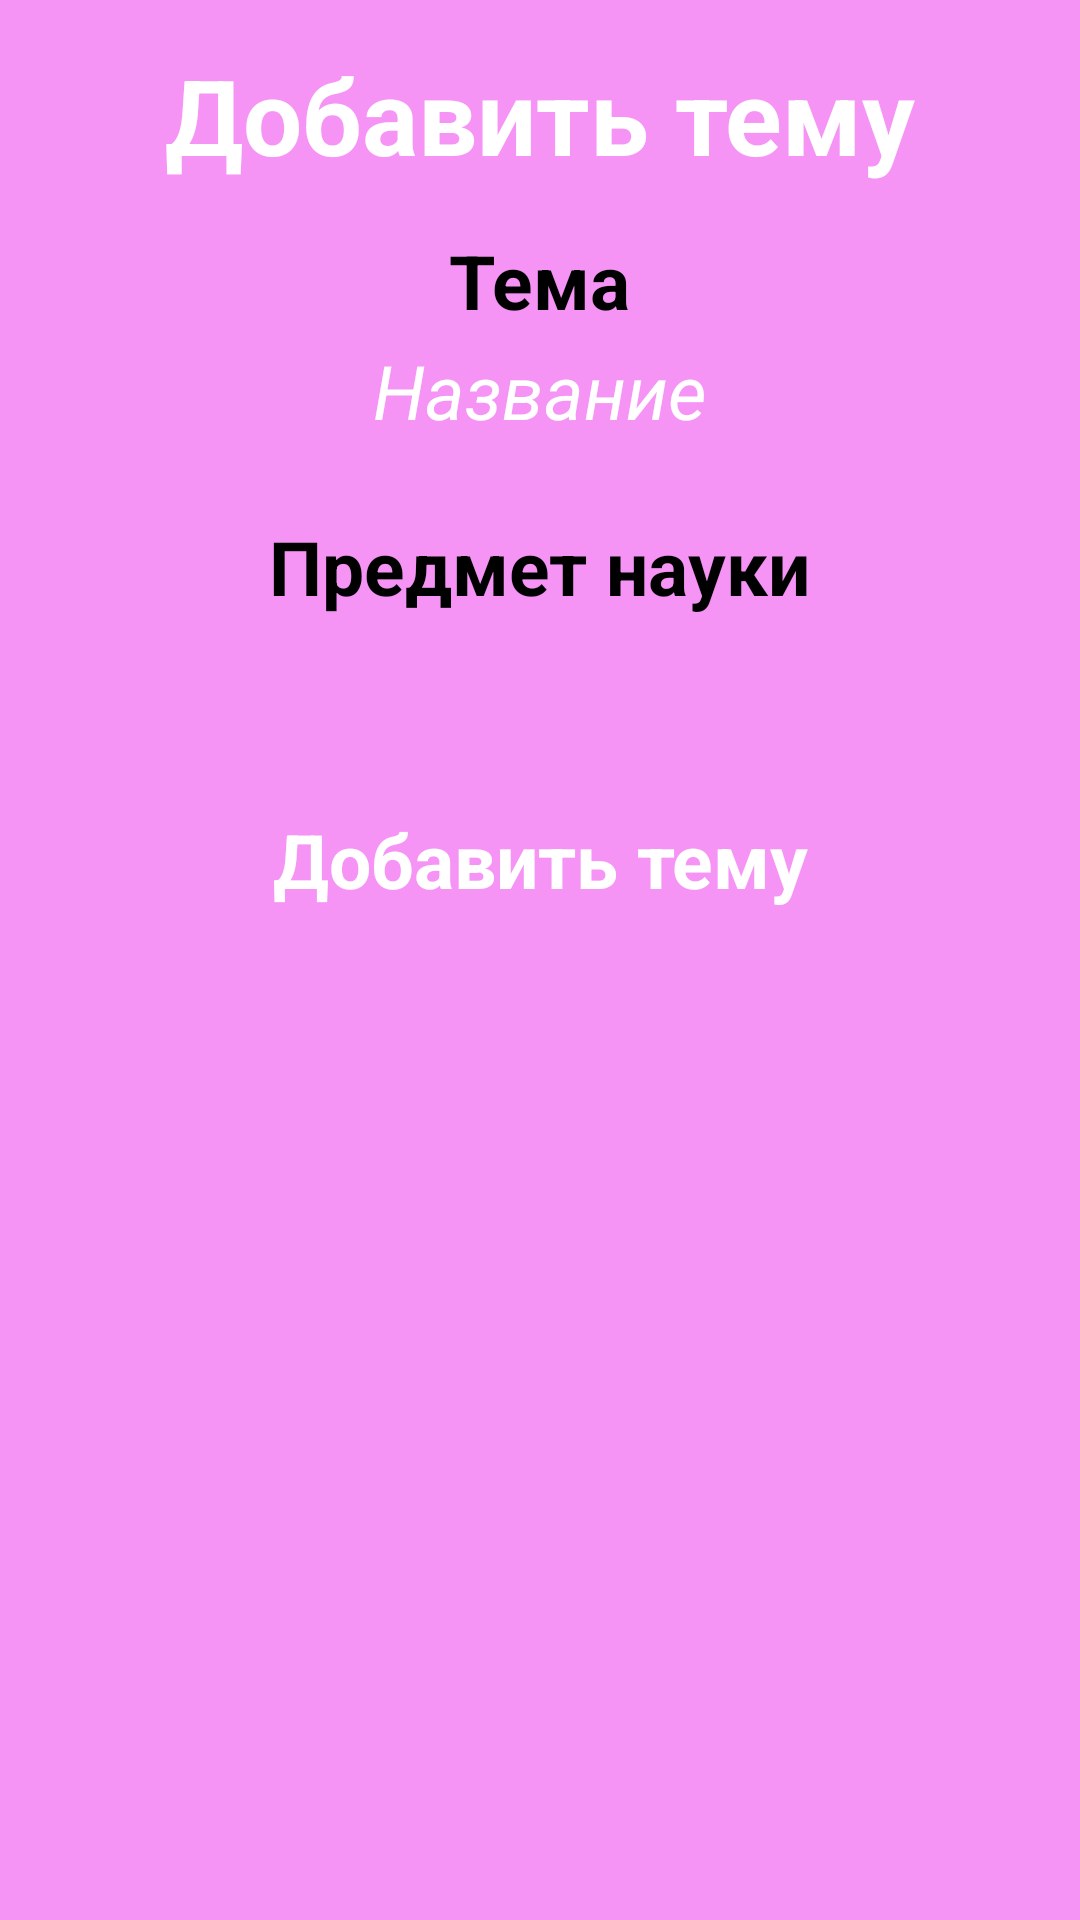

Produce the Android XML layout that renders to this screen, including the resource entries it uses.
<!-- AndroidManifest.xml: application theme Theme.Formulas -->
<!-- res/layout/fragment_add_theme.xml -->
<?xml version="1.0" encoding="utf-8"?>

<LinearLayout xmlns:android="http://schemas.android.com/apk/res/android"
    xmlns:tools="http://schemas.android.com/tools"
    android:layout_width="match_parent"
    android:layout_height="match_parent"
    android:background="@color/color_frag_back"
    android:clickable="true"
    android:focusable="true"
    android:orientation="vertical"
    tools:context="fragment.AddFormulaFragment">

    <TextView
        android:layout_width="match_parent"
        android:layout_height="wrap_content"
        android:layout_margin="15sp"
        android:gravity="center"
        android:text="@string/add_theme"
        android:textColor="@android:color/white"
        android:textSize="35sp"
        android:textStyle="bold"/>

    <TextView
        android:layout_width="wrap_content"
        android:layout_height="wrap_content"
        android:layout_gravity="center_horizontal"
        android:gravity="center"
        android:text="@string/theme_name"
        android:textColor="@color/black"
        android:textSize="25sp"
        android:textStyle="bold" />

    <EditText
        android:id="@+id/et_themeName"
        android:layout_width="match_parent"
        android:layout_height="wrap_content"
        android:layout_gravity="center_horizontal"
        android:layout_marginLeft="50sp"
        android:layout_marginRight="50sp"
        android:background="@drawable/ic_back"
        android:gravity="center"
        android:hint="@string/title"
        android:padding="3sp"
        android:textColor="@color/white"
        android:textSize="25sp"
        android:textStyle="italic" />

    <TextView
        android:layout_width="wrap_content"
        android:layout_height="wrap_content"
        android:layout_gravity="center_horizontal"
        android:gravity="center"
        android:paddingTop="22sp"
        android:text="@string/science_name"
        android:textColor="@color/black"
        android:textSize="25sp"
        android:textStyle="bold" />

    <androidx.appcompat.widget.AppCompatSpinner
        android:id="@+id/sp_science"
        android:layout_width="match_parent"
        android:layout_height="wrap_content"
        android:layout_gravity="center_horizontal"
        android:layout_marginLeft="50sp"
        android:layout_marginRight="50sp"
        android:padding="15sp"
        android:textColor="@color/white"
        android:textSize="25sp"
        android:textStyle="italic"/>

    <androidx.appcompat.widget.AppCompatButton
        android:id="@+id/btn_add"
        android:layout_width="wrap_content"
        android:layout_height="wrap_content"
        android:layout_gravity="center_horizontal"
        android:layout_marginTop="22sp"
        android:background="@drawable/ic_back"
        android:gravity="center"
        android:padding="12sp"
        android:text="@string/add_theme"
        android:textColor="@color/white"
        android:textSize="25sp"
        android:textStyle="bold" />


</LinearLayout>
<!-- resources referenced by this layout -->
<resources>
  <color name="black">#FF000000</color>
  <color name="color_frag_back">#F694F6</color>
  <color name="white">#FFFFFFFF</color>
  <string name="add_theme">Добавить тему</string>
  <string name="science_name">Предмет науки</string>
  <string name="theme_name">Тема</string>
  <string name="title">Название</string>
  <style name="Theme.Formulas" parent="Theme.MaterialComponents.DayNight.NoActionBar">
          
          <item name="colorPrimary">@color/purple_200</item>
          <item name="colorPrimaryVariant">@color/purple_700</item>
          <item name="colorOnPrimary">@color/black</item>
          
          <item name="colorSecondary">@color/teal_200</item>
          <item name="colorSecondaryVariant">@color/teal_200</item>
          <item name="colorOnSecondary">@color/black</item>
          
          <item name="android:statusBarColor" tools:targetApi="l">?attr/colorPrimaryVariant</item>
          
      </style>
  <color name="purple_200">#FFBB86FC</color>
  <color name="purple_700">#FF3700B3</color>
  <color name="teal_200">#FF03DAC5</color>
</resources>
